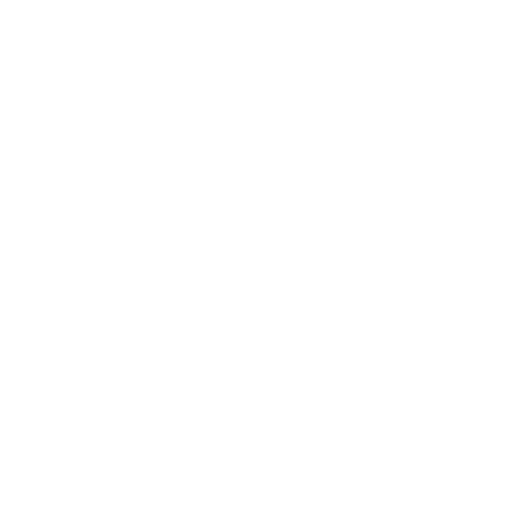
t = 0.00 s
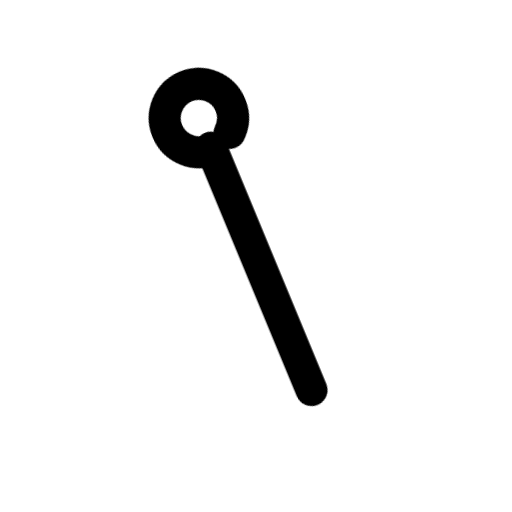
t = 0.44 s
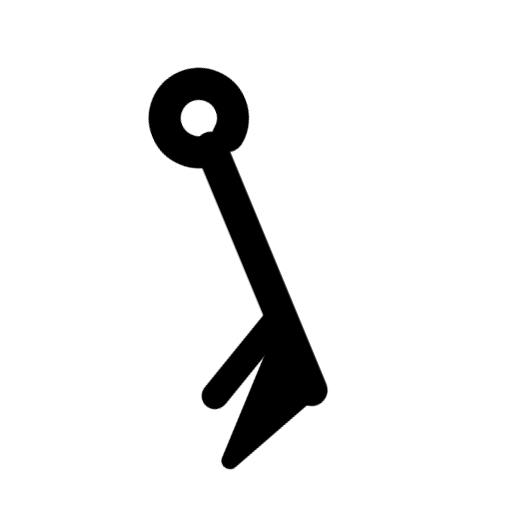
t = 0.88 s
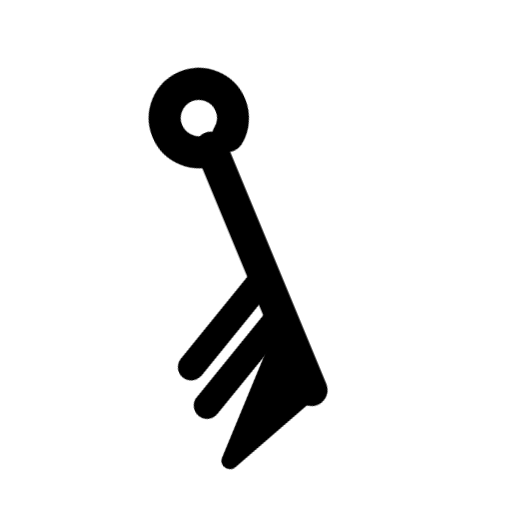
t = 1.25 s
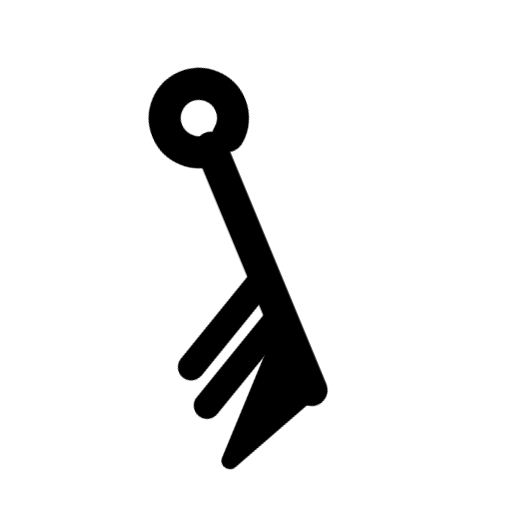
t = 1.79 s
t = 2.33 s: frame unchanged from t = 1.79 s, image omitted

The animated SVG that drew these frames (rendered in a browser with its animation timeline set to each time). Animation: 5 CSS @keyframes rules; one cycle of 2.65 s, repeats indefinitely.

<svg xmlns="http://www.w3.org/2000/svg" width="24" height="24" fill="none" stroke="currentColor" stroke-linecap="round" stroke-linejoin="round" stroke-width="2" viewBox="0 0 24 24">
    <!-- Generated by scripts/icon-expansion/generate.mjs -->
    <!-- Motion: trace each stroke from its own origin, accumulate the drawing, then hold before restarting. -->
    <style>
        @media (prefers-reduced-motion: no-preference) {
            @keyframes ira-stroke-wind-barb-sse-70kt-0 { 0% { stroke-dashoffset: 1; opacity: 0; } 0.4% { opacity: 1; } 9.4%, 88% { stroke-dashoffset: 0; opacity: 1; } 100% { stroke-dashoffset: 0; opacity: 0; } }
            [data-ira-stroke-reveal="wind-barb-sse-70kt"] [data-ira-line="0"] { stroke-dasharray: 1 1; animation: ira-stroke-wind-barb-sse-70kt-0 2.65s cubic-bezier(.25,.65,.35,1) infinite; }
            @keyframes ira-stroke-wind-barb-sse-70kt-1 { 0%, 9.4% { stroke-dashoffset: 1; opacity: 0; } 9.8% { opacity: 1; } 18.8%, 88% { stroke-dashoffset: 0; opacity: 1; } 100% { stroke-dashoffset: 0; opacity: 0; } }
            [data-ira-stroke-reveal="wind-barb-sse-70kt"] [data-ira-line="1"] { stroke-dasharray: 1 1; animation: ira-stroke-wind-barb-sse-70kt-1 2.65s cubic-bezier(.25,.65,.35,1) infinite; }
            @keyframes ira-stroke-wind-barb-sse-70kt-2 { 0%, 18.8% { stroke-dashoffset: 1; opacity: 0; fill-opacity: 0; } 19.2% { opacity: 1; } 27.8% { fill-opacity: 0; } 28.2%, 88% { stroke-dashoffset: 0; opacity: 1; fill-opacity: 1; } 100% { stroke-dashoffset: 0; opacity: 0; fill-opacity: 1; } }
            [data-ira-stroke-reveal="wind-barb-sse-70kt"] [data-ira-line="2"] { stroke-dasharray: 1 1; animation: ira-stroke-wind-barb-sse-70kt-2 2.65s cubic-bezier(.25,.65,.35,1) infinite; }
            @keyframes ira-stroke-wind-barb-sse-70kt-3 { 0%, 28.2% { stroke-dashoffset: 1; opacity: 0; } 28.6% { opacity: 1; } 37.6%, 88% { stroke-dashoffset: 0; opacity: 1; } 100% { stroke-dashoffset: 0; opacity: 0; } }
            [data-ira-stroke-reveal="wind-barb-sse-70kt"] [data-ira-line="3"] { stroke-dasharray: 1 1; animation: ira-stroke-wind-barb-sse-70kt-3 2.65s cubic-bezier(.25,.65,.35,1) infinite; }
            @keyframes ira-stroke-wind-barb-sse-70kt-4 { 0%, 37.6% { stroke-dashoffset: 1; opacity: 0; } 38% { opacity: 1; } 47%, 88% { stroke-dashoffset: 0; opacity: 1; } 100% { stroke-dashoffset: 0; opacity: 0; } }
            [data-ira-stroke-reveal="wind-barb-sse-70kt"] [data-ira-line="4"] { stroke-dasharray: 1 1; animation: ira-stroke-wind-barb-sse-70kt-4 2.65s cubic-bezier(.25,.65,.35,1) infinite; }
        }
    </style>
    <g data-ira-stroke-reveal="wind-barb-sse-70kt"><g transform="rotate(157.5 12 12)"><g stroke-width="1.5"><path data-ira-line="0" pathLength="1" d="M12 5.2L12 17.5"/><path data-ira-line="1" pathLength="1" d="M12 17.4A1.6 1.6 0 1 1 12 20.599999999999998A1.6 1.6 0 1 1 12 17.4z"/></g></g><g transform="rotate(157.5 12 12)"><g stroke-width="1.25"><path data-ira-line="2" pathLength="1" fill="currentColor" stroke-width=".8" d="M12 5.2l4.8 -1.6 -4.8 4.8z"/><path data-ira-line="3" pathLength="1" d="M12 9L16.8 6.4"/><path data-ira-line="4" pathLength="1" d="M12 10.95L16.8 8.35"/></g></g></g>
</svg>
